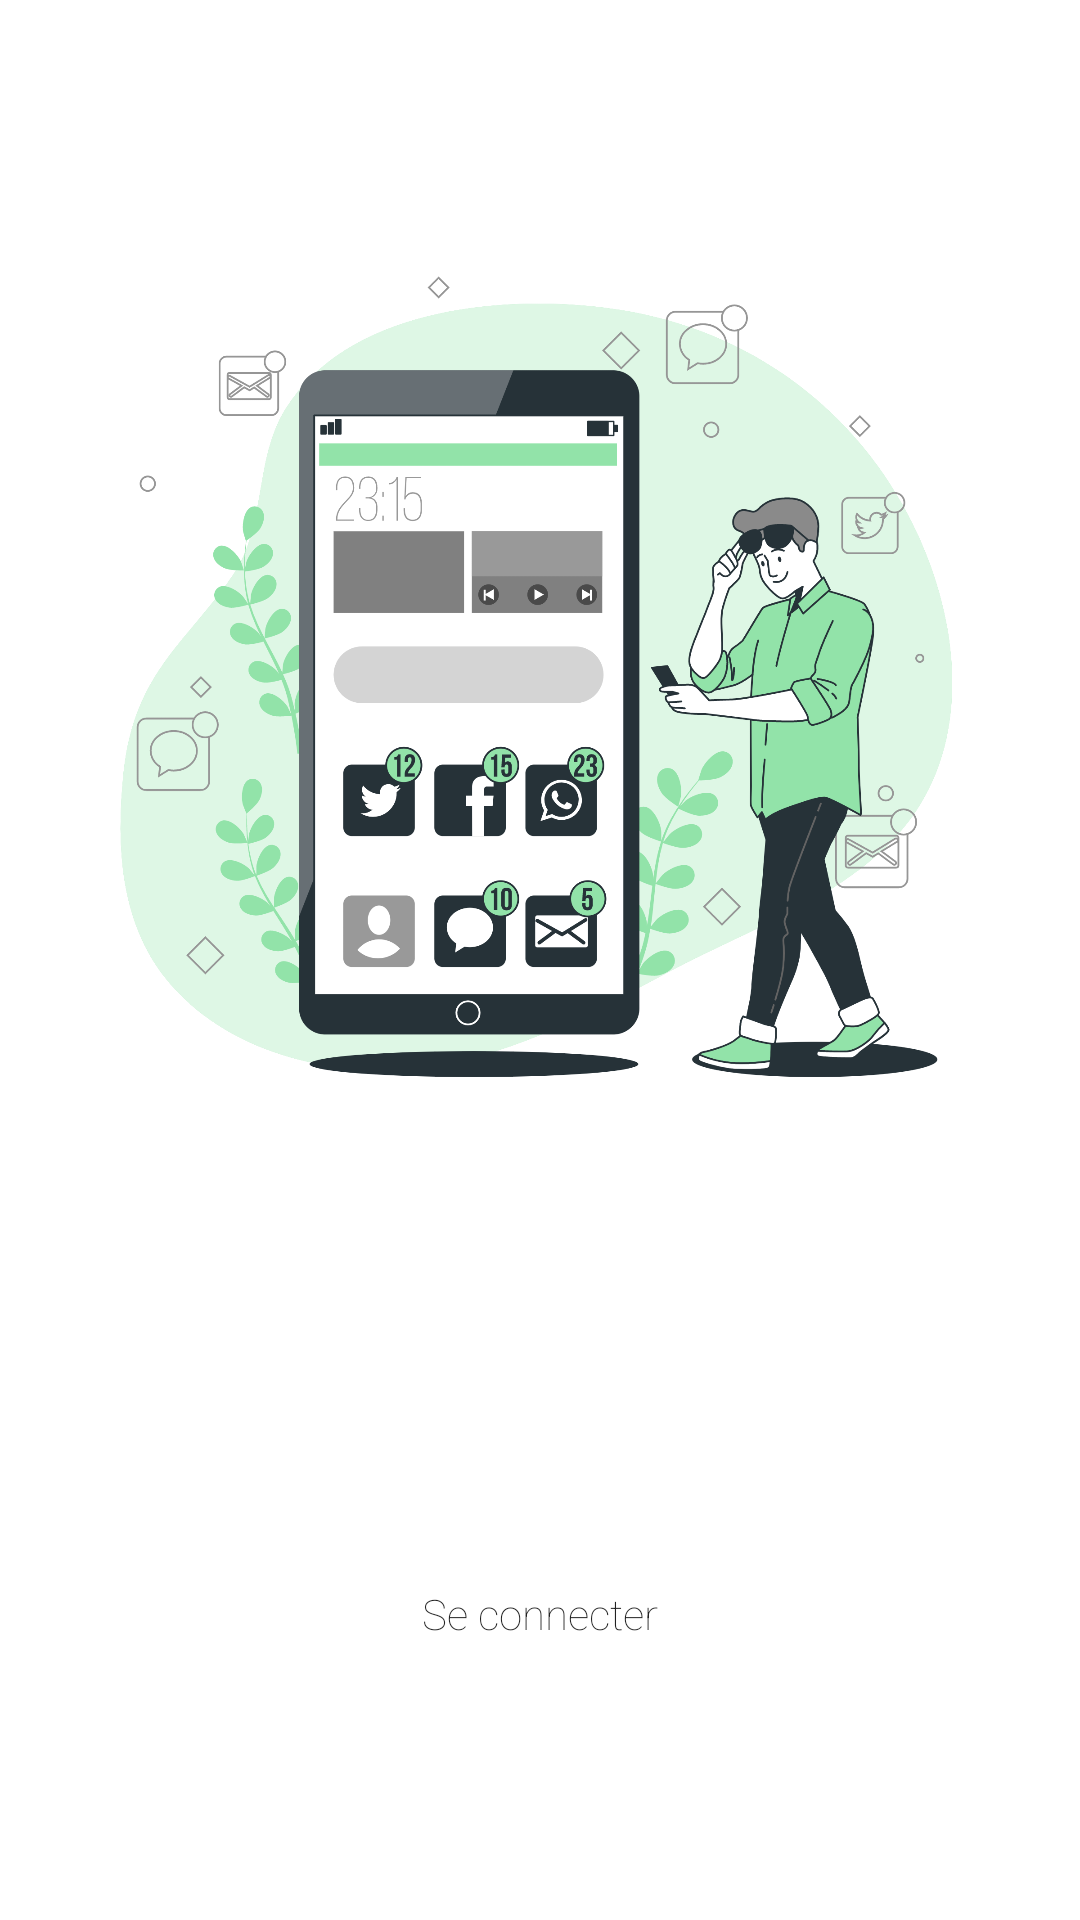

Here is an Android app screen rendered from its layout file. Give the layout XML and the strings, colors and styles it references.
<!-- AndroidManifest.xml: application theme Theme.MyBase -->
<!-- res/layout/activity_main.xml -->
<?xml version="1.0" encoding="utf-8"?>
<androidx.constraintlayout.widget.ConstraintLayout
    xmlns:android="http://schemas.android.com/apk/res/android"
    xmlns:tools="http://schemas.android.com/tools"
    android:layout_width="match_parent"
    android:layout_height="match_parent"
    xmlns:app="http://schemas.android.com/apk/res-auto"
    tools:context=".MainActivity"
    android:background="@color/white">

    <TextView
        android:id="@+id/groww_title"
        android:layout_width="match_parent"
        android:layout_height="wrap_content"
        android:layout_marginTop="40dp"
        android:gravity="center"
        android:text=" "
        android:textColor="@color/black"
        android:textSize="27dp"
        app:layout_constraintEnd_toEndOf="parent"
        app:layout_constraintStart_toStartOf="parent"
        app:layout_constraintTop_toTopOf="parent" />

    <ImageView
        android:id="@+id/imageView"
        android:layout_width="match_parent"
        android:layout_height="300dp"
        android:contentDescription="@string/app_name"
        android:src="@drawable/app"
        app:layout_constraintEnd_toEndOf="parent"
        app:layout_constraintStart_toStartOf="parent"
        app:layout_constraintTop_toBottomOf="@+id/groww_title" />

    <Button
        android:id="@+id/sign_up_btn"
        android:layout_width="match_parent"
        android:layout_height="wrap_content"
        android:layout_marginStart="40dp"
        android:layout_marginTop="80dp"
        android:layout_marginEnd="40dp"
        android:background="@drawable/sign_up_ripple"
        android:onClick="gotosignuppage"
        android:text="Créer un compte"
        android:fontFamily="sans-serif-thin"
        android:textAllCaps="false"
        android:textColor="@color/white"
        android:textSize="14sp"
        app:layout_constraintEnd_toEndOf="parent"
        app:layout_constraintStart_toStartOf="parent"
        app:layout_constraintTop_toBottomOf="@+id/imageView" />

    <Button
        android:id="@+id/sign_in_btn"
        android:layout_width="match_parent"
        android:layout_height="wrap_content"
        android:layout_marginStart="40dp"
        android:layout_marginTop="10dp"
        android:layout_marginEnd="40dp"
        android:background="@drawable/sign_in_ripple"
        android:onClick="gotosigninpage"
        android:text="Se connecter"
        android:fontFamily="sans-serif-thin"
        android:textAllCaps="false"
        android:textSize="14sp"
        app:layout_constraintEnd_toEndOf="parent"
        app:layout_constraintStart_toStartOf="parent"
        app:layout_constraintTop_toBottomOf="@+id/sign_up_btn" />
</androidx.constraintlayout.widget.ConstraintLayout>
<!-- resources referenced by this layout -->
<resources>
  <!-- drawable app: png bitmap (drawable, 422468 bytes) -->
  <string name="app_name">MyBase</string>
  <style name="Theme.MyBase" parent="Theme.MaterialComponents.DayNight.DarkActionBar">
          
          <item name="colorPrimary">@color/purple_500</item>
          <item name="colorPrimaryVariant">@color/purple_500</item>
          <item name="colorOnPrimary">@color/white</item>
          
          <item name="colorSecondary">@color/teal_200</item>
          <item name="colorSecondaryVariant">@color/teal_700</item>
          <item name="colorOnSecondary">@color/black</item>
          
          <item name="android:statusBarColor">?attr/colorPrimaryVariant</item>
          
      </style>
  <!-- not gathered from this repository: default colours our renderer supplied (Android Studio template values) -->
  <color name="purple_500">#FF6200EE</color>
  <color name="teal_200">#FF03DAC5</color>
  <color name="teal_700">#FF018786</color>
  <color name="black">#FF000000</color>
  <color name="white">#FFFFFFFF</color>
</resources>
